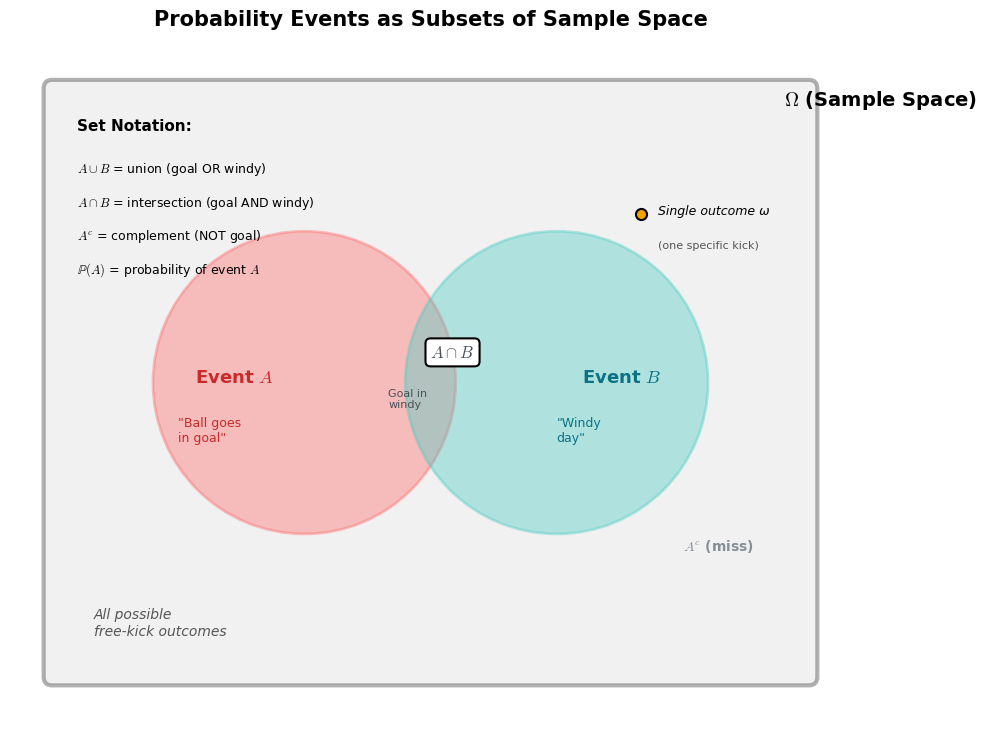

The matplotlib source for this figure: (Note: this script raises an exception after producing the figure.)
"""
Generate visual aids for Ch.7 Probability & Statistics
- Venn diagram for set notation
- PMF vs PDF comparison
- Discrete to continuous mapping
"""

import matplotlib
matplotlib.use('Agg')  # Non-interactive backend
import matplotlib.pyplot as plt
import matplotlib.patches as patches
import numpy as np
from matplotlib.patches import FancyBboxPatch, Circle
from scipy import special  # For binomial coefficient

# Set style
plt.rcParams['font.family'] = 'DejaVu Sans'
plt.rcParams['mathtext.fontset'] = 'cm'
plt.rcParams['font.size'] = 10


def binomial_pmf(k, n, p):
    """Manual binomial PMF calculation"""
    coef = special.comb(n, k, exact=True)
    return coef * (p ** k) * ((1 - p) ** (n - k))


def gaussian_pdf(x, mu, sigma):
    """Manual Gaussian PDF calculation"""
    return (1.0 / (np.sqrt(2 * np.pi) * sigma)) * np.exp(-0.5 * ((x - mu) / sigma) ** 2)


def gaussian_cdf(x, mu, sigma):
    """Manual Gaussian CDF using erf"""
    return 0.5 * (1 + special.erf((x - mu) / (sigma * np.sqrt(2))))


def create_venn_diagram():
    """Venn diagram showing sample space Ω, events A and B, intersection, union"""
    fig, ax = plt.subplots(1, 1, figsize=(10, 8))
    ax.set_xlim(0, 10)
    ax.set_ylim(0, 8)
    ax.set_aspect('equal')
    ax.axis('off')
    
    # Sample space Ω (rectangle)
    omega_box = FancyBboxPatch((0.5, 0.5), 9, 7, 
                               boxstyle="round,pad=0.1", 
                               linewidth=3, 
                               edgecolor='black', 
                               facecolor='lightgray', 
                               alpha=0.3)
    ax.add_patch(omega_box)
    ax.text(9.2, 7.3, r'$\Omega$ (Sample Space)', fontsize=14, weight='bold')
    ax.text(1, 1, 'All possible\nfree-kick outcomes', fontsize=10, style='italic', color='#555')
    
    # Event A (left circle)
    circle_a = Circle((3.5, 4), 1.8, color='#FF6B6B', alpha=0.4, linewidth=2, edgecolor='#C92A2A')
    ax.add_patch(circle_a)
    ax.text(2.2, 4, r'Event $A$', fontsize=13, weight='bold', color='#C92A2A')
    ax.text(2.0, 3.3, '"Ball goes\nin goal"', fontsize=9, color='#C92A2A')
    
    # Event B (right circle)
    circle_b = Circle((6.5, 4), 1.8, color='#4ECDC4', alpha=0.4, linewidth=2, edgecolor='#0B7285')
    ax.add_patch(circle_b)
    ax.text(6.8, 4, r'Event $B$', fontsize=13, weight='bold', color='#0B7285')
    ax.text(6.5, 3.3, '"Windy\nday"', fontsize=9, color='#0B7285')
    
    # Intersection A ∩ B
    ax.text(5.0, 4.3, r'$A \cap B$', fontsize=12, weight='bold', color='#495057', 
            bbox=dict(boxstyle='round,pad=0.3', facecolor='white', edgecolor='black', linewidth=1.5))
    ax.text(4.5, 3.7, 'Goal in\nwindy', fontsize=8, color='#495057')
    
    # Legend for set notation
    legend_y = 6.5
    ax.text(0.8, legend_y+0.5, 'Set Notation:', fontsize=11, weight='bold')
    ax.text(0.8, legend_y, r'$A \cup B$ = union (goal OR windy)', fontsize=9)
    ax.text(0.8, legend_y-0.4, r'$A \cap B$ = intersection (goal AND windy)', fontsize=9)
    ax.text(0.8, legend_y-0.8, r'$A^c$ = complement (NOT goal)', fontsize=9)
    ax.text(0.8, legend_y-1.2, r'$\mathbb{P}(A)$ = probability of event $A$', fontsize=9)
    
    # Example point (single outcome)
    ax.plot(7.5, 6, 'o', markersize=8, color='#F59F00', markeredgecolor='black', markeredgewidth=1.5)
    ax.text(7.7, 6, 'Single outcome ω', fontsize=9, style='italic')
    ax.text(7.7, 5.6, '(one specific kick)', fontsize=8, color='#555')
    
    # Complement of A (text annotation)
    ax.text(8, 2, r"$A^c$ (miss)", fontsize=10, color='#868E96', weight='bold')
    
    plt.title('Probability Events as Subsets of Sample Space', fontsize=15, weight='bold', pad=15)
    plt.tight_layout()
    plt.savefig('img/ch07-venn-diagram.png', dpi=150, bbox_inches='tight', facecolor='white')
    plt.close()
    print("✓ Created ch07-venn-diagram.png")


def create_pmf_pdf_comparison():
    """Side-by-side comparison of discrete PMF and continuous PDF"""
    fig, (ax1, ax2) = plt.subplots(1, 2, figsize=(14, 5))
    
    # LEFT: Discrete PMF (Binomial: n=10 kicks, p=0.25 success rate)
    n, p = 10, 0.25
    k_values = np.arange(0, n+1)
    pmf_values = np.array([binomial_pmf(k, n, p) for k in k_values])
    
    ax1.bar(k_values, pmf_values, width=0.7, color='#4C6EF5', edgecolor='#364FC7', linewidth=1.5, alpha=0.8)
    ax1.set_xlabel('Number of goals (k)', fontsize=12, weight='bold')
    ax1.set_ylabel('Probability P(X = k)', fontsize=12, weight='bold')
    ax1.set_title('DISCRETE: Probability Mass Function (PMF)', fontsize=13, weight='bold')
    ax1.set_xticks(k_values)
    ax1.grid(axis='y', alpha=0.3, linestyle='--')
    ax1.set_ylim(0, max(pmf_values) * 1.15)
    
    # Annotations
    max_idx = np.argmax(pmf_values)
    ax1.annotate(f'Most likely: {max_idx} goals\nP(X={max_idx}) = {pmf_values[max_idx]:.3f}',
                xy=(max_idx, pmf_values[max_idx]), 
                xytext=(max_idx+2, pmf_values[max_idx]+0.05),
                fontsize=9, color='#1E3A8A',
                bbox=dict(boxstyle='round,pad=0.5', facecolor='#DBEAFE', edgecolor='#3B82F6', linewidth=1.5),
                arrowprops=dict(arrowstyle='->', connectionstyle='arc3,rad=0.3', color='#3B82F6', lw=2))
    
    ax1.text(1, 0.22, 'Discrete outcomes:\n{0, 1, 2, ..., 10}', fontsize=9, 
             bbox=dict(boxstyle='round,pad=0.4', facecolor='#FFF9DB', edgecolor='#F59F00', linewidth=1))
    ax1.text(1, 0.19, r'$\sum_{k=0}^{10} P(X=k) = 1$', fontsize=10, style='italic')
    
    # RIGHT: Continuous PDF (Gaussian: launch angle with μ=37.7°, σ=2.5°)
    mu, sigma = 37.7, 2.5
    x_values = np.linspace(mu - 4*sigma, mu + 4*sigma, 500)
    pdf_values = gaussian_pdf(x_values, mu, sigma)
    
    ax2.plot(x_values, pdf_values, color='#F06292', linewidth=3, label='PDF curve')
    ax2.fill_between(x_values, pdf_values, alpha=0.3, color='#FCE4EC')
    ax2.set_xlabel('Launch angle θ (degrees)', fontsize=12, weight='bold')
    ax2.set_ylabel('Probability density p(θ)', fontsize=12, weight='bold')
    ax2.set_title('CONTINUOUS: Probability Density Function (PDF)', fontsize=13, weight='bold')
    ax2.grid(axis='both', alpha=0.3, linestyle='--')
    
    # Shade region for P(36 < θ < 39)
    mask = (x_values >= 36) & (x_values <= 39)
    ax2.fill_between(x_values[mask], pdf_values[mask], alpha=0.6, color='#AD1457', label='P(36° < θ < 39°)')
    
    prob_shaded = gaussian_cdf(39, mu, sigma) - gaussian_cdf(36, mu, sigma)
    ax2.annotate(f'Area = {prob_shaded:.3f}\n(probability)',
                xy=(37.5, 0.08), xytext=(33, 0.12),
                fontsize=9, color='#6A1B9A',
                bbox=dict(boxstyle='round,pad=0.5', facecolor='#F3E5F5', edgecolor='#9C27B0', linewidth=1.5),
                arrowprops=dict(arrowstyle='->', connectionstyle='arc3,rad=-0.3', color='#9C27B0', lw=2))
    
    ax2.text(31, 0.14, 'Continuous domain:\nθ ∈ ℝ (any real angle)', fontsize=9,
             bbox=dict(boxstyle='round,pad=0.4', facecolor='#FFF9DB', edgecolor='#F59F00', linewidth=1))
    ax2.text(31, 0.125, r'$\int_{-\infty}^{\infty} p(\theta) d\theta = 1$', fontsize=10, style='italic')
    ax2.text(31, 0.11, r'P(θ = 37.7°) = 0 (single point)', fontsize=8, color='#C62828')
    
    ax2.axvline(mu, color='#D32F2F', linestyle='--', linewidth=2, alpha=0.7, label=f'Mean μ = {mu}°')
    ax2.legend(loc='upper right', fontsize=9)
    
    plt.suptitle('Discrete PMF vs Continuous PDF', fontsize=15, weight='bold', y=1.02)
    plt.tight_layout()
    plt.savefig('img/ch07-pmf-pdf-comparison.png', dpi=150, bbox_inches='tight', facecolor='white')
    plt.close()
    print("✓ Created ch07-pmf-pdf-comparison.png")


def create_discrete_continuous_mapping():
    """Visual showing how discrete {0,1} outcomes map to probability [0,1]"""
    fig, (ax1, ax2) = plt.subplots(2, 1, figsize=(12, 10))
    
    # TOP: Discrete Bernoulli - coin flips mapping to probabilities
    ax1.set_xlim(-0.5, 10.5)
    ax1.set_ylim(-0.5, 1.5)
    ax1.set_aspect('equal')
    ax1.axis('off')
    ax1.set_title('Discrete Outcomes → Probability Values', fontsize=14, weight='bold', pad=20)
    
    # Draw sample space (discrete outcomes)
    outcomes = [0, 1]
    for i, outcome in enumerate(outcomes):
        x_pos = 1 + i*2.5
        # Outcome box
        box = FancyBboxPatch((x_pos-0.4, 0.8), 0.8, 0.5, 
                            boxstyle="round,pad=0.05",
                            linewidth=2.5,
                            edgecolor='#2C3E50',
                            facecolor='#ECF0F1')
        ax1.add_patch(box)
        ax1.text(x_pos, 1.05, f'{outcome}', fontsize=20, weight='bold', ha='center', va='center')
        
        # Label
        label = 'Miss' if outcome == 0 else 'Goal'
        ax1.text(x_pos, 0.5, label, fontsize=11, ha='center', style='italic', color='#34495E')
    
    ax1.text(2.25, 1.35, 'Free-kick outcomes\n(discrete set)', fontsize=10, ha='center', 
             bbox=dict(boxstyle='round,pad=0.3', facecolor='#D5DBDB', edgecolor='black'))
    
    # Arrow mapping to probability
    ax1.annotate('', xy=(6, 0.8), xytext=(4.5, 0.8),
                arrowprops=dict(arrowstyle='->', lw=3, color='#E74C3C'))
    ax1.text(5.25, 0.95, 'maps to', fontsize=11, ha='center', weight='bold', color='#C0392B')
    
    # Probability number line [0, 1]
    ax1.plot([6, 10], [0.8, 0.8], 'k-', linewidth=3)
    ax1.plot([6, 6], [0.75, 0.85], 'k-', linewidth=3)  # Left tick
    ax1.plot([10, 10], [0.75, 0.85], 'k-', linewidth=3)  # Right tick
    
    ax1.text(6, 0.55, '0', fontsize=12, ha='center', weight='bold')
    ax1.text(10, 0.55, '1', fontsize=12, ha='center', weight='bold')
    ax1.text(8, 0.55, '0.5', fontsize=12, ha='center', weight='bold')
    ax1.plot([8, 8], [0.75, 0.85], 'k-', linewidth=2)  # Middle tick
    
    # Probability values with p=0.25
    p = 0.25
    # P(X=0) = 0.75
    prob_0_x = 6 + (1-p) * 4
    ax1.plot(prob_0_x, 0.8, 'o', markersize=15, color='#3498DB', markeredgecolor='#2C3E50', markeredgewidth=2)
    ax1.text(prob_0_x, 0.4, f'P(X=0)\n= {1-p:.2f}', fontsize=10, ha='center', weight='bold', color='#2980B9')
    ax1.plot([prob_0_x, prob_0_x], [0.5, 0.75], 'k--', linewidth=1, alpha=0.5)
    
    # P(X=1) = 0.25
    prob_1_x = 6 + p * 4
    ax1.plot(prob_1_x, 0.8, 'o', markersize=15, color='#27AE60', markeredgecolor='#2C3E50', markeredgewidth=2)
    ax1.text(prob_1_x, 0.4, f'P(X=1)\n= {p:.2f}', fontsize=10, ha='center', weight='bold', color='#229954')
    ax1.plot([prob_1_x, prob_1_x], [0.5, 0.75], 'k--', linewidth=1, alpha=0.5)
    
    ax1.text(8, 0.2, r'Probability number line: $\mathbb{P}(\text{event}) \in [0, 1]$', 
             fontsize=11, ha='center', style='italic')
    ax1.text(8, 0.05, r'Constraint: $P(X=0) + P(X=1) = 1$', fontsize=10, ha='center', 
             bbox=dict(boxstyle='round,pad=0.3', facecolor='#FADBD8', edgecolor='#E74C3C', linewidth=1.5))
    
    # BOTTOM: Continuous case - launch angle
    ax2.set_xlim(-0.5, 10.5)
    ax2.set_ylim(-0.5, 1.5)
    ax2.set_aspect('equal')
    ax2.axis('off')
    ax2.set_title('Continuous Domain → Probability Density', fontsize=14, weight='bold', pad=20)
    
    # Continuous domain (angle range)
    domain_box = FancyBboxPatch((0.5, 0.7), 4, 0.6,
                               boxstyle="round,pad=0.05",
                               linewidth=2.5,
                               edgecolor='#8E44AD',
                               facecolor='#F4ECF7')
    ax2.add_patch(domain_box)
    ax2.text(2.5, 1.0, r'θ ∈ [20°, 50°]', fontsize=14, ha='center', weight='bold')
    ax2.text(2.5, 0.5, 'Launch angle\n(continuous)', fontsize=10, ha='center', style='italic', color='#6C3483')
    
    # Arrow
    ax2.annotate('', xy=(6, 0.8), xytext=(5, 0.8),
                arrowprops=dict(arrowstyle='->', lw=3, color='#E74C3C'))
    ax2.text(5.5, 0.95, 'density', fontsize=11, ha='center', weight='bold', color='#C0392B')
    
    # Mini PDF curve
    x_pdf = np.linspace(6, 10, 100)
    y_pdf_base = 0.5
    y_pdf = y_pdf_base + 0.3 * np.exp(-((x_pdf - 8)**2) / 0.5)
    ax2.plot(x_pdf, y_pdf, color='#E67E22', linewidth=3)
    ax2.fill_between(x_pdf, y_pdf_base, y_pdf, alpha=0.3, color='#F39C12')
    
    ax2.plot([6, 10], [y_pdf_base, y_pdf_base], 'k-', linewidth=2)
    ax2.text(8, 0.35, r'$p(\theta)$ - probability density', fontsize=11, ha='center', style='italic')
    
    # Highlight area under curve
    mask = (x_pdf >= 7.5) & (x_pdf <= 8.5)
    ax2.fill_between(x_pdf[mask], y_pdf_base, y_pdf[mask], alpha=0.6, color='#D35400')
    ax2.text(8, 0.85, 'Area = probability\nof angle range', fontsize=9, ha='center', weight='bold',
             bbox=dict(boxstyle='round,pad=0.3', facecolor='#FEF5E7', edgecolor='#D68910', linewidth=1.5))
    
    ax2.text(8, 0.15, r'Single point: $P(\theta = 37.7°) = 0$', fontsize=10, ha='center', color='#922B21',
             bbox=dict(boxstyle='round,pad=0.3', facecolor='#FADBD8', edgecolor='#C0392B', linewidth=1.5))
    ax2.text(8, 0.0, r'Interval: $P(36° < \theta < 39°) = \int_{36}^{39} p(\theta) d\theta$', 
             fontsize=9, ha='center', style='italic')
    
    plt.tight_layout()
    plt.savefig('img/ch07-discrete-continuous-mapping.png', dpi=150, bbox_inches='tight', facecolor='white')
    plt.close()
    print("✓ Created ch07-discrete-continuous-mapping.png")


if __name__ == "__main__":
    print("Generating Ch.7 Probability Visuals...")
    create_venn_diagram()
    create_pmf_pdf_comparison()
    create_discrete_continuous_mapping()
    print("\n✅ All Ch.7 visuals generated successfully!")
    print("Images saved to: notes/MathUnderTheHood/ch07-probability-statistics/img/")
